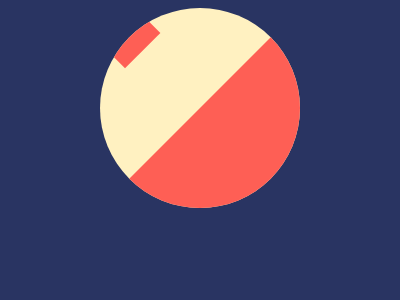

Write the HTML and CSS that draws this image.

<!DOCTYPE html>
<html lang="en">
  <head>
    <meta charset="UTF-8" />
    <meta http-equiv="X-UA-Compatible" content="IE=edge" />
    <meta name="viewport" content="width=device-width, initial-scale=1.0" />
    <title>Document</title>
  </head>
  <body>
    <div class="c">
      <div class="r-t"></div>
      <div class="l-t"></div>
    </div>
    <style>
      body {
        display: flex;
        justify-content: center;
        align-items: center;
        background: #293462;
      }
      .c {
        width: 200px;
        height: 200px;
        border-radius: 50%;
        background: #fff1c1;
        overflow: hidden;
        position: relative;
      }
      .r-t {
        width: 0;
        height: 0;
        border-bottom: 200px solid #fe5f55;
        border-right: 200px solid transparent;
        border-left: 200px solid transparent;
        position: absolute;
        left: -59.5;
        top: 59;
      }
      .l-t {
        background: #fe5f55;
        width: 50px;
        height: 50px;
        transform: rotate(45deg);
        position: absolute;
        left: -59.5;
        top: 59;
        position: absolute;
        left: 4.5;
        top: 140;
      }
    </style>
  </body>
</html>
